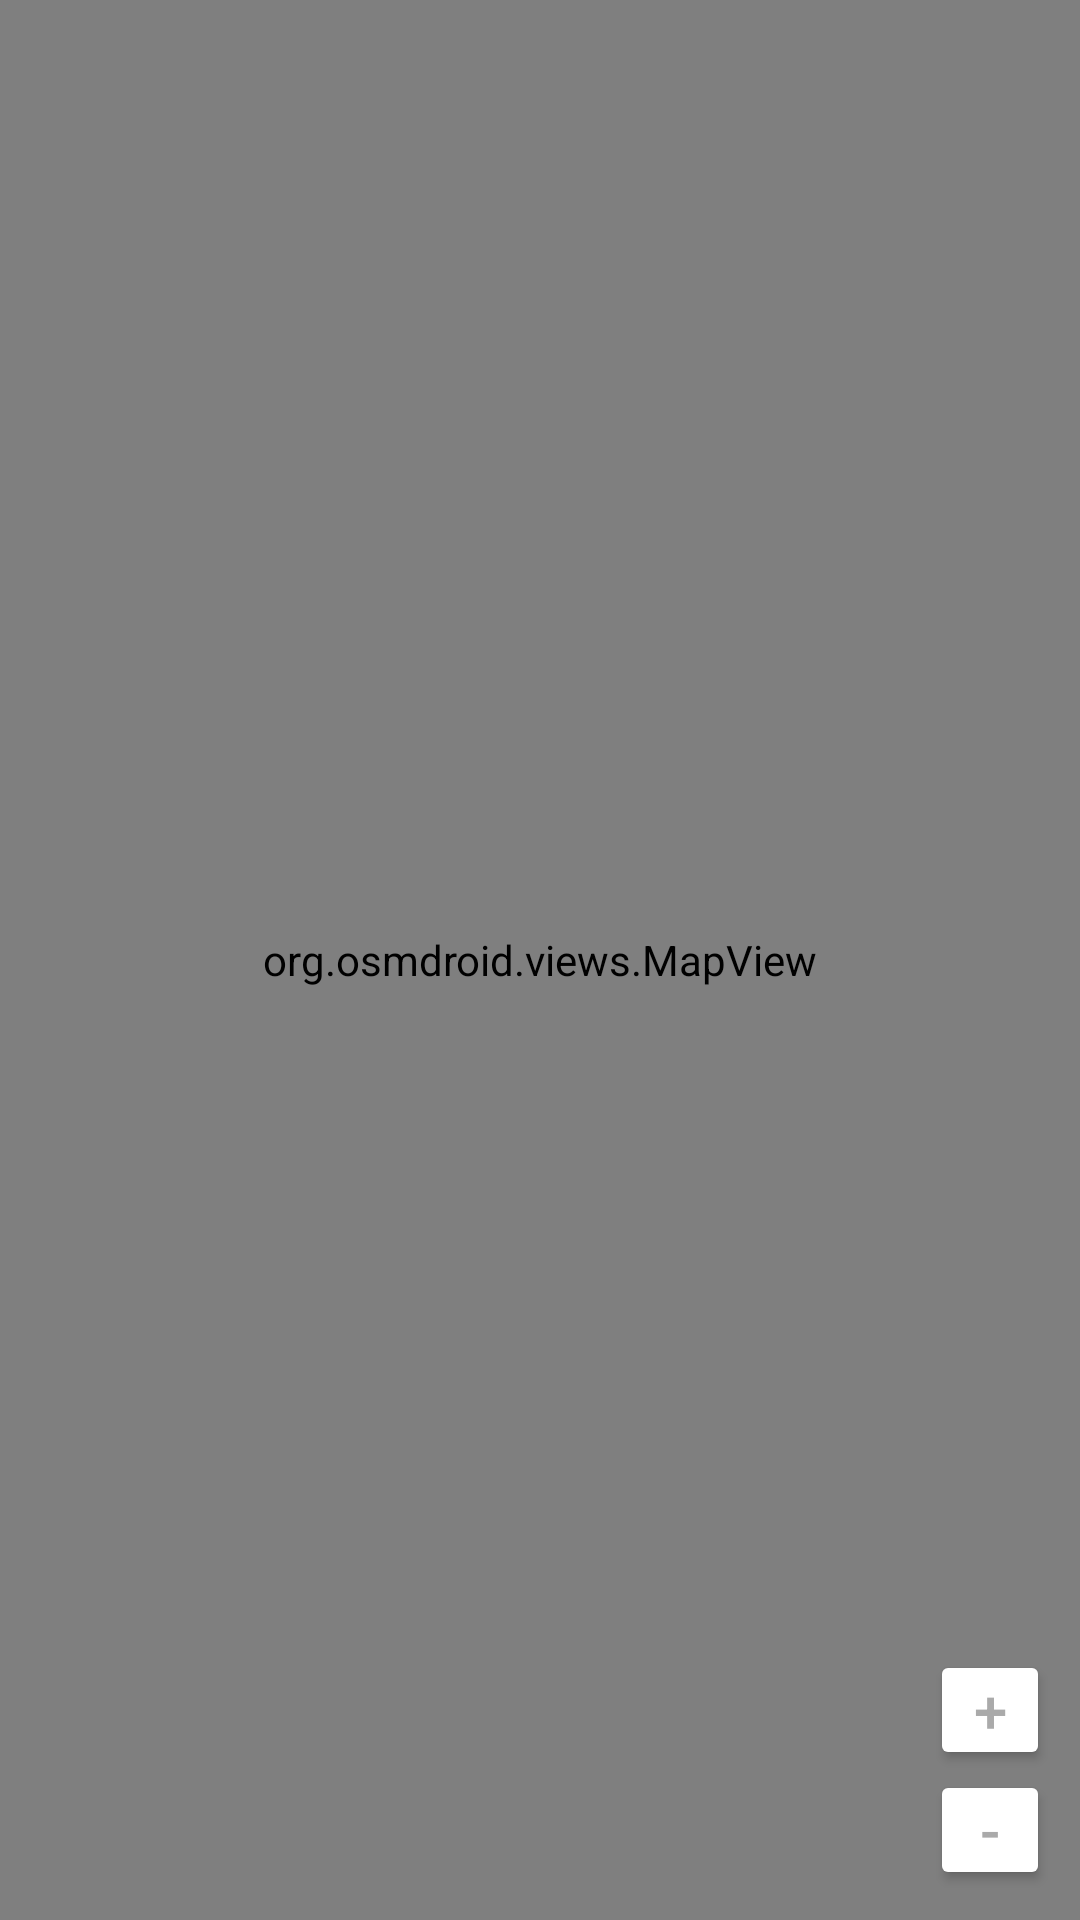

Reconstruct the res/layout file that produces this screen, plus the resources it refers to.
<!-- AndroidManifest.xml: activity theme AppTheme -->
<!-- res/layout/activity_map.xml -->
<RelativeLayout xmlns:android="http://schemas.android.com/apk/res/android"
    xmlns:tools="http://schemas.android.com/tools"
    android:layout_width="match_parent"
    android:layout_height="match_parent"
    tools:context=".activity.MapActivity">

    <org.osmdroid.views.MapView
        android:id="@+id/mapView"
        android:layout_width="fill_parent"
        android:layout_height="fill_parent"
        android:layout_alignParentStart="true"
        android:layout_alignParentTop="true" />

    <LinearLayout

        android:layout_width="wrap_content"
        android:layout_height="wrap_content"
        android:layout_alignParentBottom="true"
        android:layout_alignParentEnd="true"
        android:layout_margin="10dp"
        android:orientation="vertical">

        <Button
            android:id="@+id/zoom_plus_button"
            android:layout_width="@dimen/zoom_button_size"
            android:layout_height="@dimen/zoom_button_size"
            android:layout_margin="0dp"
            android:gravity="center"
            android:padding="0dp"
            android:text="+"
            android:textSize="20sp"
            android:theme="@style/myButtonTheme"
            tools:ignore="HardcodedText" />

        <Button
            android:id="@+id/zoom_minus_button"
            android:layout_width="@dimen/zoom_button_size"
            android:layout_height="@dimen/zoom_button_size"
            android:layout_margin="0dp"
            android:padding="0dp"
            android:text="-"
            android:textSize="20sp"
            android:theme="@style/myButtonTheme"
            tools:ignore="HardcodedText" />
    </LinearLayout>


</RelativeLayout>
<!-- resources referenced by this layout -->
<resources>
  <dimen name="zoom_button_size">40dp</dimen>
  <style name="myButtonTheme" parent="Theme.AppCompat.Light.NoActionBar">
          <item name="android:textColorPrimary">@android:color/darker_gray</item>
          <item name="colorButtonNormal">#fff</item>
      </style>
  <style name="AppTheme" parent="Theme.AppCompat.Light.DarkActionBar">
          <item name="colorPrimary">@color/la_poste</item>
      </style>
  <color name="la_poste">#FFC928</color>
</resources>
